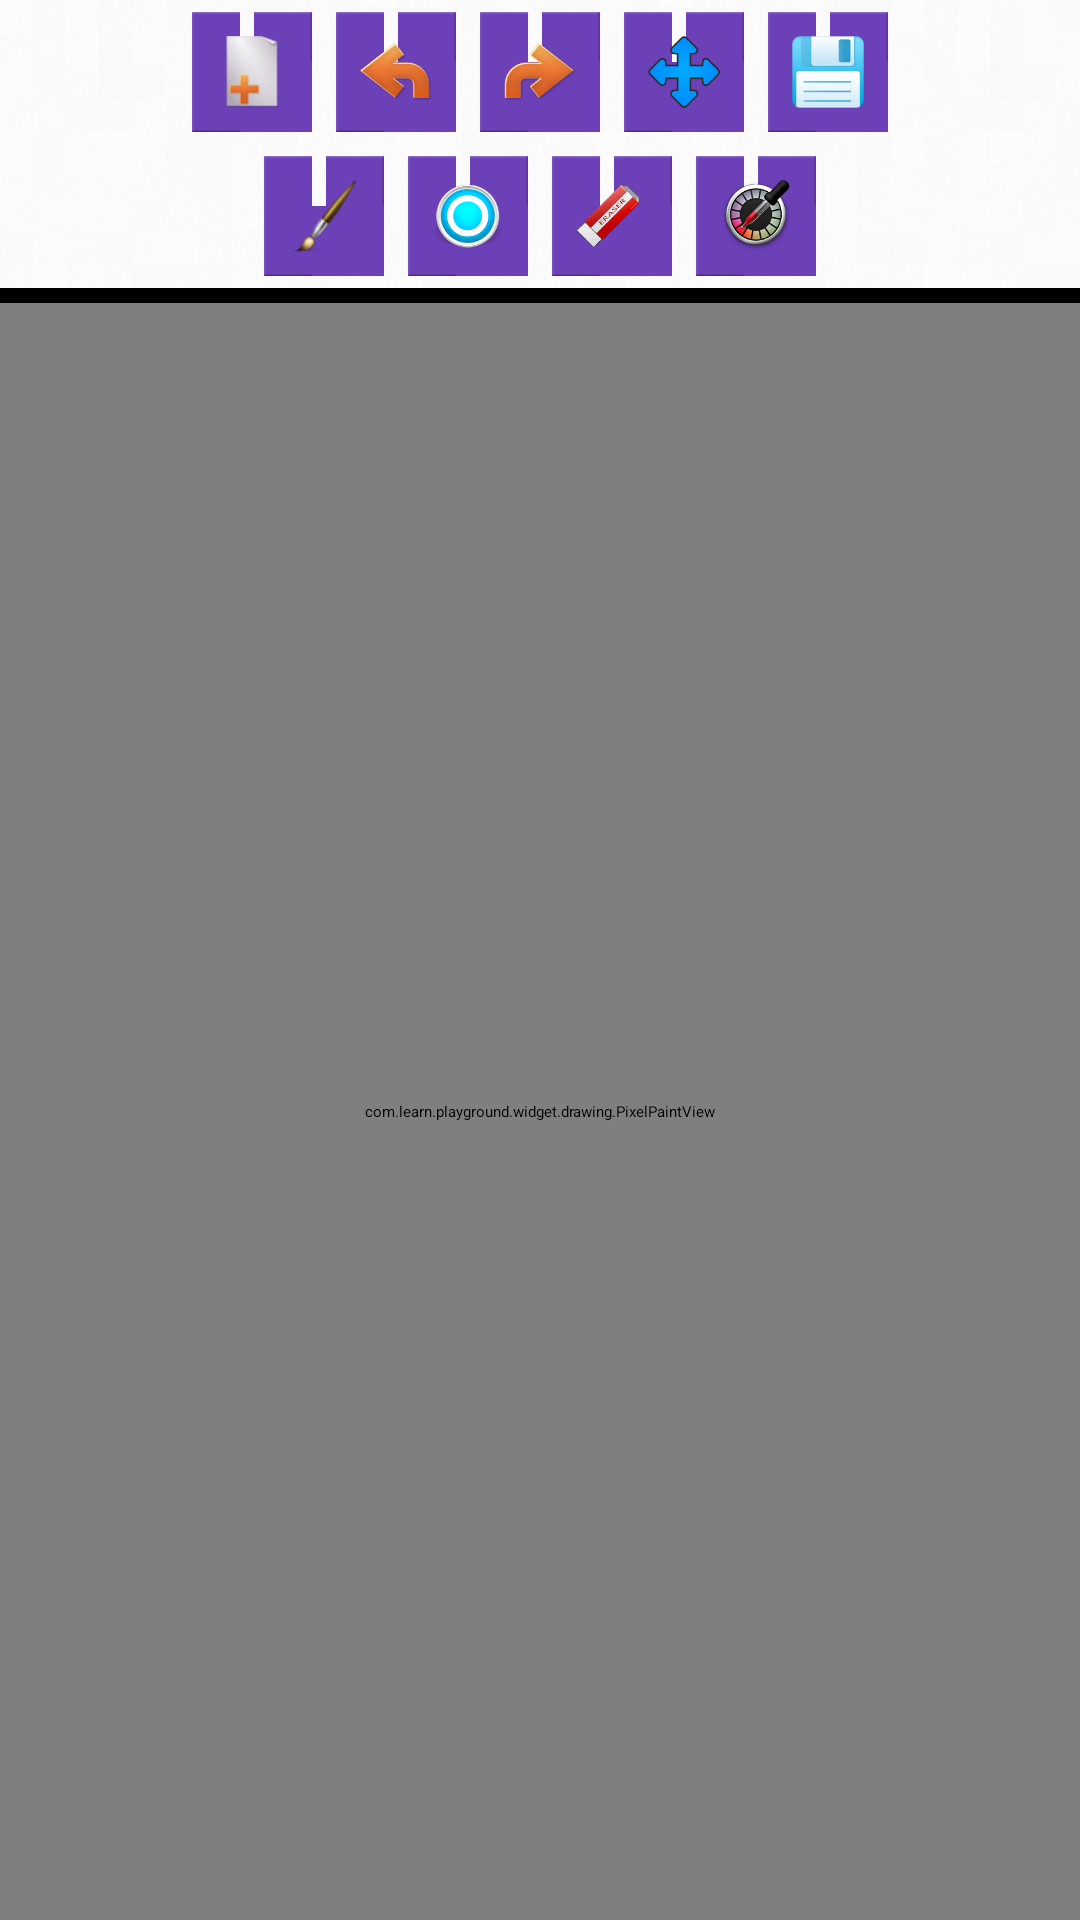

Produce the Android XML layout that renders to this screen, including the resource entries it uses.
<!-- AndroidManifest.xml: application theme AppTheme -->
<!-- res/layout/activity_paint_view.xml -->
<LinearLayout xmlns:android="http://schemas.android.com/apk/res/android"
    xmlns:tools="http://schemas.android.com/tools"
    android:layout_width="match_parent"
    android:layout_height="match_parent"
    android:orientation="vertical"
    tools:context=".PaintViewSample" >

    <LinearLayout
        android:layout_width="match_parent"
        android:layout_height="wrap_content"
        android:background="@color/translucent_white"
        android:gravity="center"
        android:orientation="horizontal" >

        <ImageButton
            android:id="@+id/newButton"
            android:layout_width="wrap_content"
            android:layout_height="wrap_content"
            android:layout_margin="@dimen/padding_small"
            android:background="@drawable/btn_violet"
            android:contentDescription="@string/new_page"
            android:padding="@dimen/padding_small"
            android:src="@drawable/ic_new" />

        <ImageButton
            android:id="@+id/undoButton"
            android:layout_width="wrap_content"
            android:layout_height="wrap_content"
            android:layout_margin="@dimen/padding_small"
            android:background="@drawable/btn_violet"
            android:contentDescription="@string/undo"
            android:padding="@dimen/padding_small"
            android:src="@drawable/ic_undo" />

        <ImageButton
            android:id="@+id/redoButton"
            android:layout_width="wrap_content"
            android:layout_height="wrap_content"
            android:layout_margin="@dimen/padding_small"
            android:background="@drawable/btn_violet"
            android:contentDescription="@string/redo"
            android:padding="@dimen/padding_small"
            android:src="@drawable/ic_redo" />

        <ImageButton
            android:id="@+id/moveButton"
            android:layout_width="wrap_content"
            android:layout_height="wrap_content"
            android:layout_margin="@dimen/padding_small"
            android:background="@drawable/btn_violet"
            android:contentDescription="@string/move"
            android:padding="@dimen/padding_small"
            android:src="@drawable/ic_move" />

        <ImageButton
            android:id="@+id/saveButton"
            android:layout_width="wrap_content"
            android:layout_height="wrap_content"
            android:layout_margin="@dimen/padding_small"
            android:background="@drawable/btn_violet"
            android:contentDescription="@string/save"
            android:padding="@dimen/padding_small"
            android:src="@drawable/ic_save" />
    </LinearLayout>

    <LinearLayout
        android:layout_width="match_parent"
        android:layout_height="wrap_content"
        android:background="@color/translucent_white"
        android:gravity="center"
        android:orientation="horizontal" >

        <ImageButton
            android:id="@+id/brushButton"
            android:layout_width="wrap_content"
            android:layout_height="wrap_content"
            android:layout_margin="@dimen/padding_small"
            android:background="@drawable/btn_violet"
            android:contentDescription="@string/brush_type"
            android:padding="@dimen/padding_small"
            android:src="@drawable/ic_brush" />

        <ImageButton
            android:id="@+id/brushSizeButton"
            android:layout_width="wrap_content"
            android:layout_height="wrap_content"
            android:layout_margin="@dimen/padding_small"
            android:background="@drawable/btn_violet"
            android:contentDescription="@string/brush_size"
            android:padding="@dimen/padding_small"
            android:src="@drawable/ic_brush_size" />

        <ImageButton
            android:id="@+id/eraserButton"
            android:layout_width="wrap_content"
            android:layout_height="wrap_content"
            android:layout_margin="@dimen/padding_small"
            android:background="@drawable/btn_violet"
            android:contentDescription="@string/eraser"
            android:padding="@dimen/padding_small"
            android:src="@drawable/ic_eraser" />

        <ImageButton
            android:id="@+id/colorPickerButton"
            android:layout_width="wrap_content"
            android:layout_height="wrap_content"
            android:layout_margin="@dimen/padding_small"
            android:background="@drawable/btn_violet"
            android:contentDescription="@string/color_picker"
            android:padding="@dimen/padding_small"
            android:src="@drawable/ic_color_picker" />
    </LinearLayout>

    <View
        android:id="@+id/selectedColorView"
        android:layout_width="match_parent"
        android:layout_height="5dp"
        android:background="@color/default_selected_color" />

    <com.learn.playground.widget.drawing.PixelPaintView
        android:id="@+id/paintView"
        android:layout_width="match_parent"
        android:layout_height="match_parent" />

</LinearLayout>
<!-- resources referenced by this layout -->
<resources>
  <color name="default_selected_color">#ff000000</color>
  <color name="translucent_white">#C0ffffff</color>
  <dimen name="padding_small">4dp</dimen>
  <string name="brush_size">Brush Size</string>
  <string name="brush_type">Brush Type</string>
  <string name="color_picker">Color Picker</string>
  <string name="eraser">Eraser</string>
  <string name="move">Move</string>
  <string name="new_page">New</string>
  <string name="redo">Redo</string>
  <string name="save">Save</string>
  <string name="undo">Undo</string>
  <style name="AppTheme" parent="AppBaseTheme">
          <item name="android:windowBackground">@drawable/bg_main</item>
          <item name="android:buttonStyle">@style/ButtonBase</item>
          <item name="actionBarStyle">@style/VioletActionBarStyle</item>
          <item name="customAlertDialogStyle">@style/CustomDialogStyle</item>
          <item name="android:seekBarStyle">@style/SeekBarBase</item>
      </style>
  <style name="AppBaseTheme" parent="@style/Theme.Sherlock.Light.DarkActionBar" />
  <!-- drawable bg_main (drawable) -->
  <?xml version="1.0" encoding="utf-8"?>
  <bitmap xmlns:android="http://schemas.android.com/apk/res/android"
      android:src="@drawable/bg_pattern"
      android:tileMode="repeat" />
  <style name="ButtonBase" parent="@android:style/Widget.Button">
          <item name="android:minWidth">0dp</item>
          <item name="android:minHeight">48dp</item>
          <item name="android:background">@android:color/transparent</item>
      </style>
  <style name="VioletActionBarStyle" parent="@style/Widget.Sherlock.ActionBar">
          <item name="background">@drawable/bg_actionbar</item>
          <item name="titleTextStyle">@style/TitleActionBar</item>
          <item name="icon">@drawable/ic_logo</item>
      </style>
  <style name="CustomDialogStyle" parent="@style/cadStyle">
          <item name="cadButtonStylePositive">@style/ButtonStyleVioletDialog</item>
          <item name="cadButtonStyleNegative">@style/ButtonStyleVioletDialog</item>
          <item name="cadTitleStyle">@style/DialogTitle</item>
          <item name="cadTitleDivider">@color/violet</item>
      </style>
  <style name="TitleActionBar">
          <item name="android:textColor">@color/white</item>
          <item name="android:textSize">@dimen/font_medium</item>
      </style>
  <style name="ButtonStyleVioletDialog" parent="cad__ButtonStyleDialog">
          <item name="android:background">@drawable/btn_transparent_violet</item>
      </style>
  <style name="DialogTitle">
          <item name="android:textColor">@color/violet</item>
          <item name="android:gravity">center</item>
          <item name="android:textSize">@dimen/font_medium</item>
      </style>
  <color name="violet">#ff804cc7</color>
  <color name="white">#ffffffff</color>
  <dimen name="font_medium">18sp</dimen>
  <style name="TextContent">
          <item name="android:textSize">@dimen/font_small</item>
          <item name="android:textColor">@color/gray_text</item>
      </style>
  <color name="divider_color">#ffcdcdcd</color>
  <style name="cad__ButtonStyleDialog" parent="@android:style/Widget.Button">
          <item name="android:background">@drawable/item_background_holo_light</item>
          <item name="android:textAppearance">@style/TextContent</item>
          <item name="android:textColor">@color/gray_text</item>
          <item name="android:minHeight">48dp</item>
          <item name="android:padding">4.0dip</item>
      </style>
  <dimen name="font_small">14sp</dimen>
  <color name="gray_text">#ff555555</color>
</resources>
